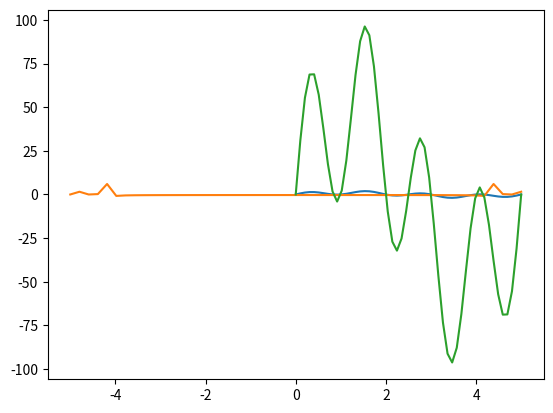

Source code (Python):
# filename: low-pass-filter.py
#
# by: Abhay Gupta
# date: 21-08-24

# Fix matplotlib plotting error
from sys import platform as sys_pf
if sys_pf == 'darwin':
    import matplotlib
    matplotlib.use("TkAgg")

import numpy as np
import matplotlib.pyplot as plt

def low_pass_filter(time, amplitude, samp_rate):
    """ Implement a low pass filter """

    ampl_f = np.fft.fftshift(np.fft.fft(amplitude))
    ampl_f2 = np.fft.fft(amplitude)
    time_f = np.linspace(-1, 1, samp_rate*5)*10/2

    100 # sample rate
    
    print(len(time_f))
    print(len(ampl_f))

    plt.plot(time_f, ampl_f2);
    plt.show();

    amplitude = np.fft.ifft(np.fft.ifftshift(ampl_f)*len(amplitude))

    return amplitude

if __name__=="__main__":
    
    freq = 10           # Freq cycles per second (hz)
    samp_rate = 10      # Sampling rate (measurements per sec)
    filt_freq = 20 
    samp_time = 5

    time = np.linspace(0, samp_time, samp_rate * samp_time)
    amplitude = np.sin(freq * 2*np.pi * time) + np.sin(freq*4 * 2*np.pi * time)


    plt.plot(time, amplitude)
    plt.show()

    amplitude = low_pass_filter(time, amplitude, samp_rate)

    plt.plot(time, amplitude)
    plt.show()








